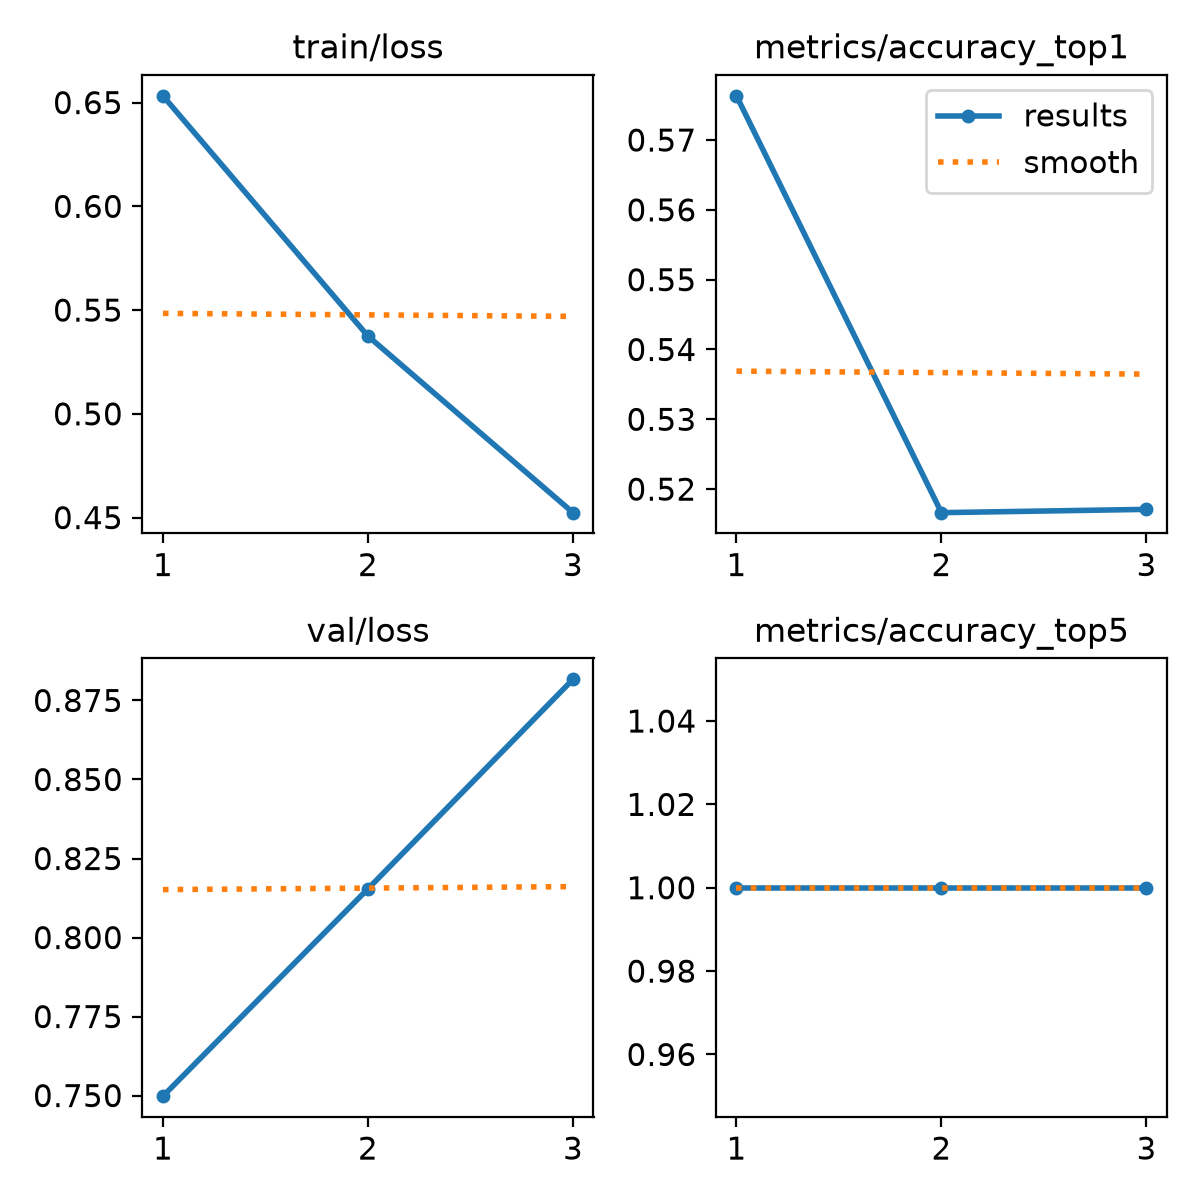

Data behind this chart, as committed beside it:
epoch, time, train/loss, metrics/accuracy_top1, metrics/accuracy_top5, val/loss, lr/pg0, lr/pg1, lr/pg2
1, 2289, 0.6532, 0.5763, 1, 0.7498, 0.0005555, 0.0005555, 0.0005555
2, 4880, 0.5375, 0.5166, 1, 0.8154, 0.0007444, 0.0007444, 0.0007444
3, 7191, 0.4524, 0.5171, 1, 0.8817, 0.0005667, 0.0005667, 0.0005667
